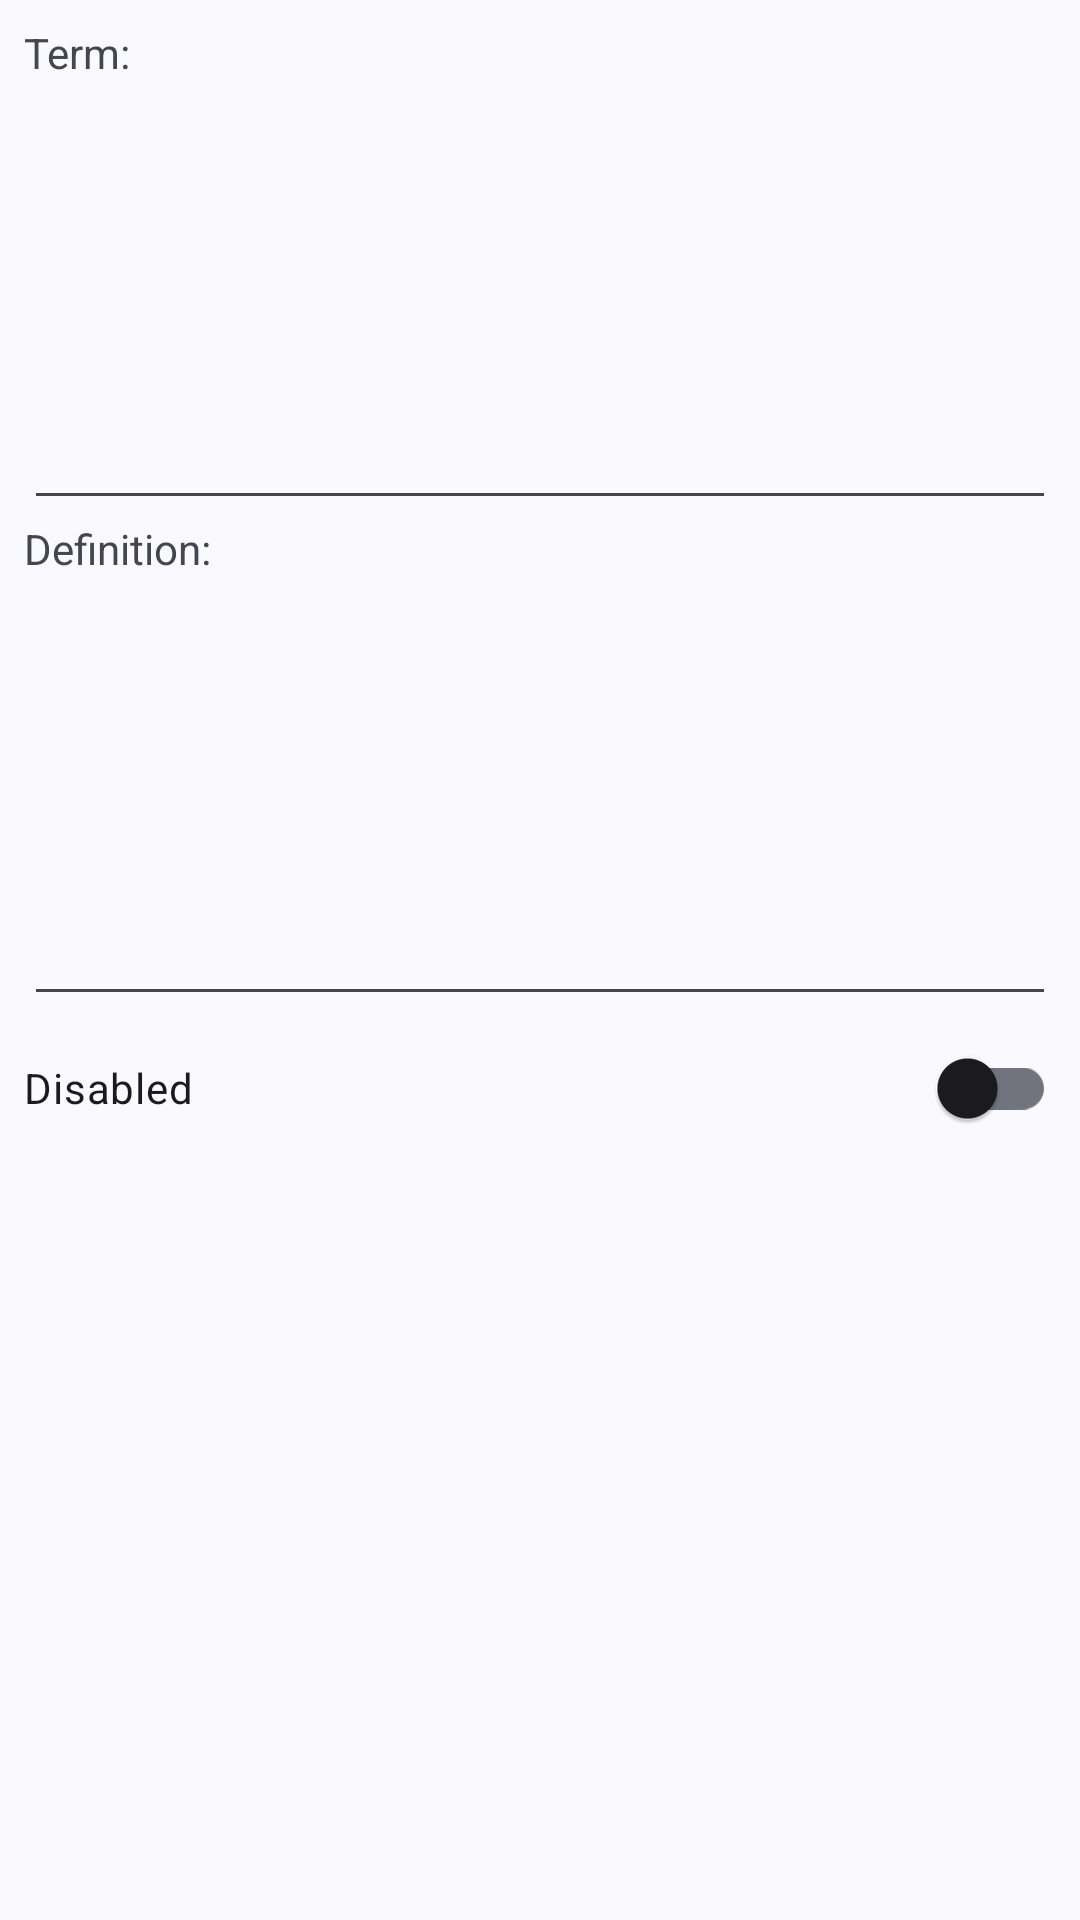

This screen was rendered from an Android layout file. Write that file and the resources it references.
<!-- AndroidManifest.xml: application theme Theme.FlashCards -->
<!-- res/layout/activity_new_card.xml -->
<?xml version="1.0" encoding="utf-8"?>
<androidx.constraintlayout.widget.ConstraintLayout
    xmlns:android="http://schemas.android.com/apk/res/android"
    xmlns:app="http://schemas.android.com/apk/res-auto"
    xmlns:tools="http://schemas.android.com/tools"
    android:layout_width="match_parent"
    android:layout_height="match_parent"
    android:padding="8dp"
    tools:context=".ui.card.NewCardActivity">

    <TextView
        android:id="@+id/termLabel"
        android:layout_width="match_parent"
        android:layout_height="wrap_content"
        android:text="Term:"
        app:layout_constraintTop_toTopOf="parent" />

    <EditText
        android:id="@+id/termEditText"
        android:layout_width="match_parent"
        android:layout_height="0dp"
        android:layout_weight="1"
        android:ems="10"
        android:gravity="center"
        android:importantForAutofill="no"
        android:inputType="textMultiLine"
        android:lines="6"
        android:scrollbars="vertical"
        app:layout_constraintEnd_toEndOf="parent"
        app:layout_constraintStart_toStartOf="parent"
        app:layout_constraintTop_toBottomOf="@+id/termLabel" />

    <TextView
        android:id="@+id/definitionLabel"
        android:layout_width="match_parent"
        android:layout_height="wrap_content"
        android:layout_weight="1"
        android:text="Definition:"
        app:layout_constraintEnd_toEndOf="parent"
        app:layout_constraintStart_toStartOf="parent"
        app:layout_constraintTop_toBottomOf="@+id/termEditText" />

    <EditText
        android:id="@+id/definitionEditText"
        android:layout_width="match_parent"
        android:layout_height="0dp"
        android:ems="10"
        android:gravity="center"
        android:importantForAutofill="no"
        android:inputType="textMultiLine"
        android:lines="6"
        android:scrollbars="vertical"
        app:layout_constraintEnd_toEndOf="parent"
        app:layout_constraintStart_toStartOf="parent"
        app:layout_constraintTop_toBottomOf="@+id/definitionLabel" />

    <com.google.android.material.switchmaterial.SwitchMaterial
        android:id="@+id/disableSwitch"
        android:layout_width="match_parent"
        android:layout_height="0dp"
        android:text="Disabled"
        app:layout_constraintEnd_toEndOf="parent"
        app:layout_constraintStart_toStartOf="parent"
        app:layout_constraintTop_toBottomOf="@+id/definitionEditText" />

</androidx.constraintlayout.widget.ConstraintLayout>
<!-- resources referenced by this layout -->
<resources>
  <style name="Theme.FlashCards" parent="Theme.Material3.DynamicColors.DayNight">
  
          <item name="colorPrimary">#ff00668b</item>
          <item name="colorSurface">#fffcfcff</item>
          <item name="colorSecondaryContainer">#ffd1e5f4</item>
          <item name="android:windowLightStatusBar">true</item>
  
          <item name="colorIcon">@color/grey_600</item>
          <item name="bottomNavigationBackground">?attr/colorSurface</item>
  
          
          <item name="pasteBackground">?attr/colorSurface</item>
  
          
          <item name="colorStudyCardDivider">#ffdce3e9</item>
          <item name="behindWindowBackground">#ffb5cad7</item>
          <item name="cardBorder">#ff9aaebb</item>
  
          
          <item name="colorListDivider">@color/grey_300</item>
          <item name="opacityListDivider">@color/opacity_100</item>
          <item name="colorItemTextColor">@android:color/black</item>
          <item name="colorItemSearch">@color/indigo_200</item>
          <item name="colorItemActive">@color/indigo_100</item>
          <item name="colorItemSelected">@color/indigo_50</item>
          <item name="colorItemDisabledCard">@color/grey_800</item>
          <item name="colorItemForgottenCard">@color/orange_900</item>
          <item name="colorItemRememberedCards">@color/green_800</item>
  
          
          <item name="colorItemRecentlyAddedCard">@color/green_200</item>
          <item name="colorItemRecentlyUpdatedCard">@color/orange_900</item>
          <item name="colorItemRecentlyAddedFileCard">@color/green_200</item>
          <item name="colorItemRecentlyUpdatedFileCard">@color/orange_900</item>
      </style>
  <color name="grey_600">#FF757575</color>
  <color name="grey_300">#FFE0E0E0</color>
  <color name="opacity_100">#FF000000</color>
  <color name="indigo_200">#FF9FA8DA</color>
  <color name="indigo_100">#FFC5CAE9</color>
  <color name="indigo_50">#FFE8EAF6</color>
  <color name="grey_800">#FF424242</color>
  <color name="orange_900">#FFE65100</color>
  <color name="green_800">#FF2E7D32</color>
  <color name="green_200">#FFA5D6A7</color>
</resources>
